Image classification data set "amazon" (Muddssir44/domain_adaptation on GitHub). Class labels (17): bike, bottle, desk chair, desk lamp, desktop computer, file cabinet, keyboard, paper notebook, phone, punchers, ring binder, ruler, scissors, speaker, stapler, tape dispenser, trash can.

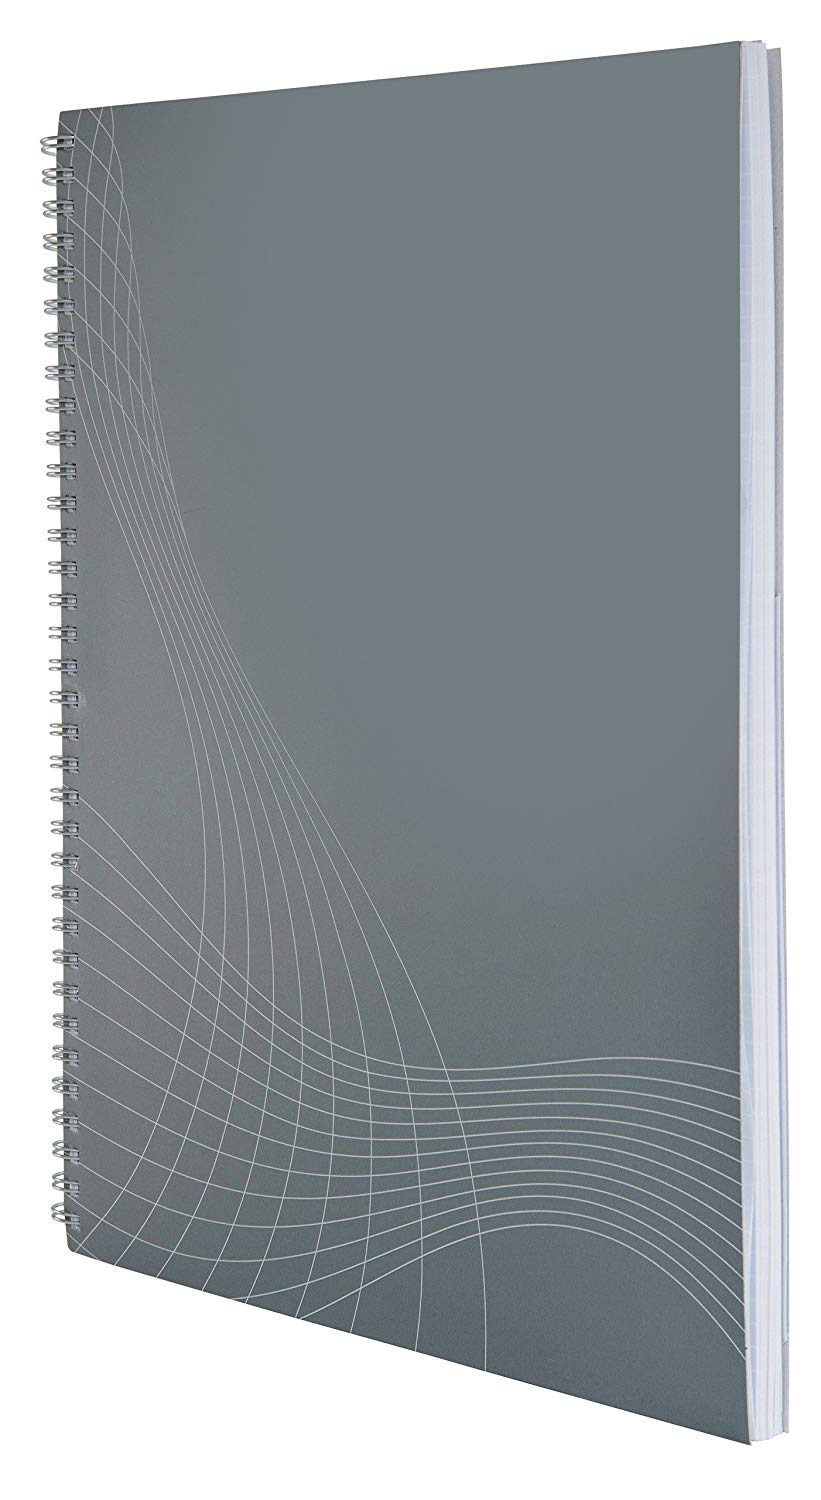
Label: paper notebook

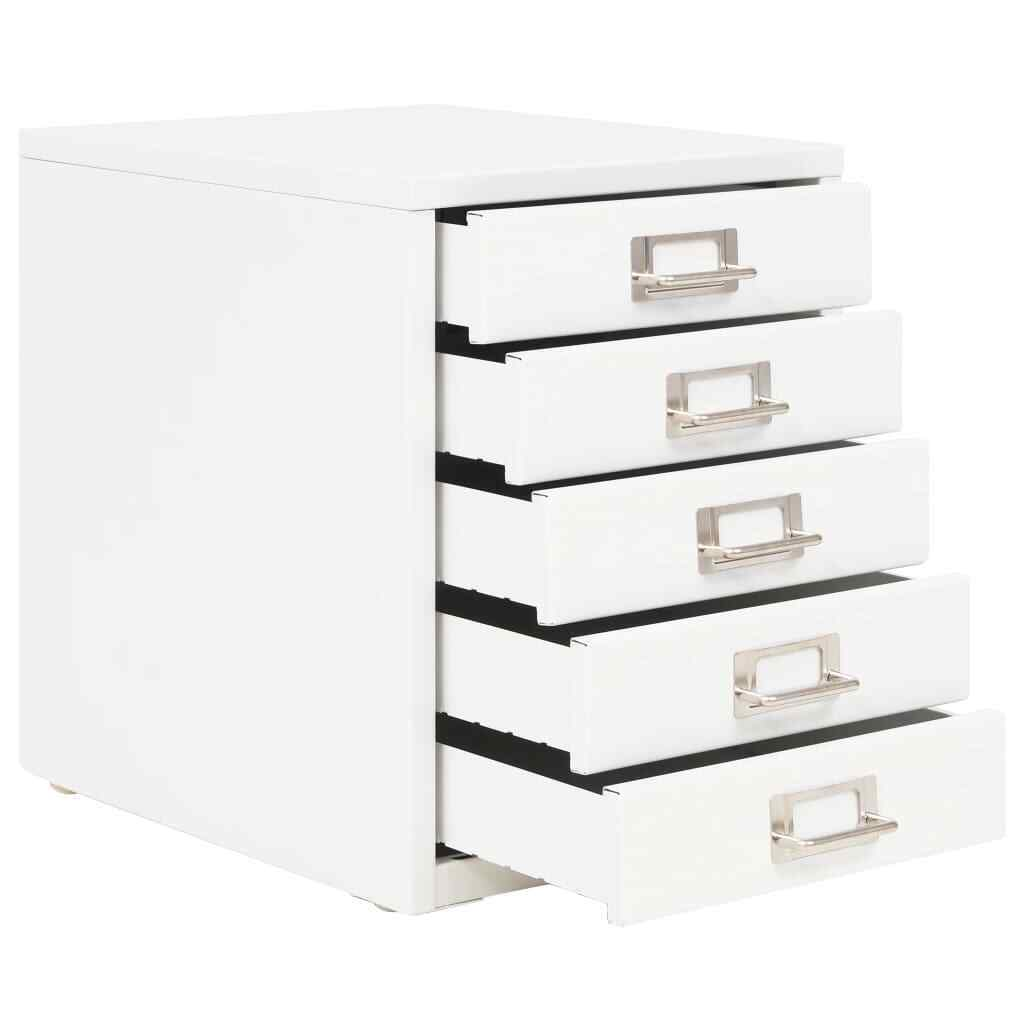
Label: file cabinet

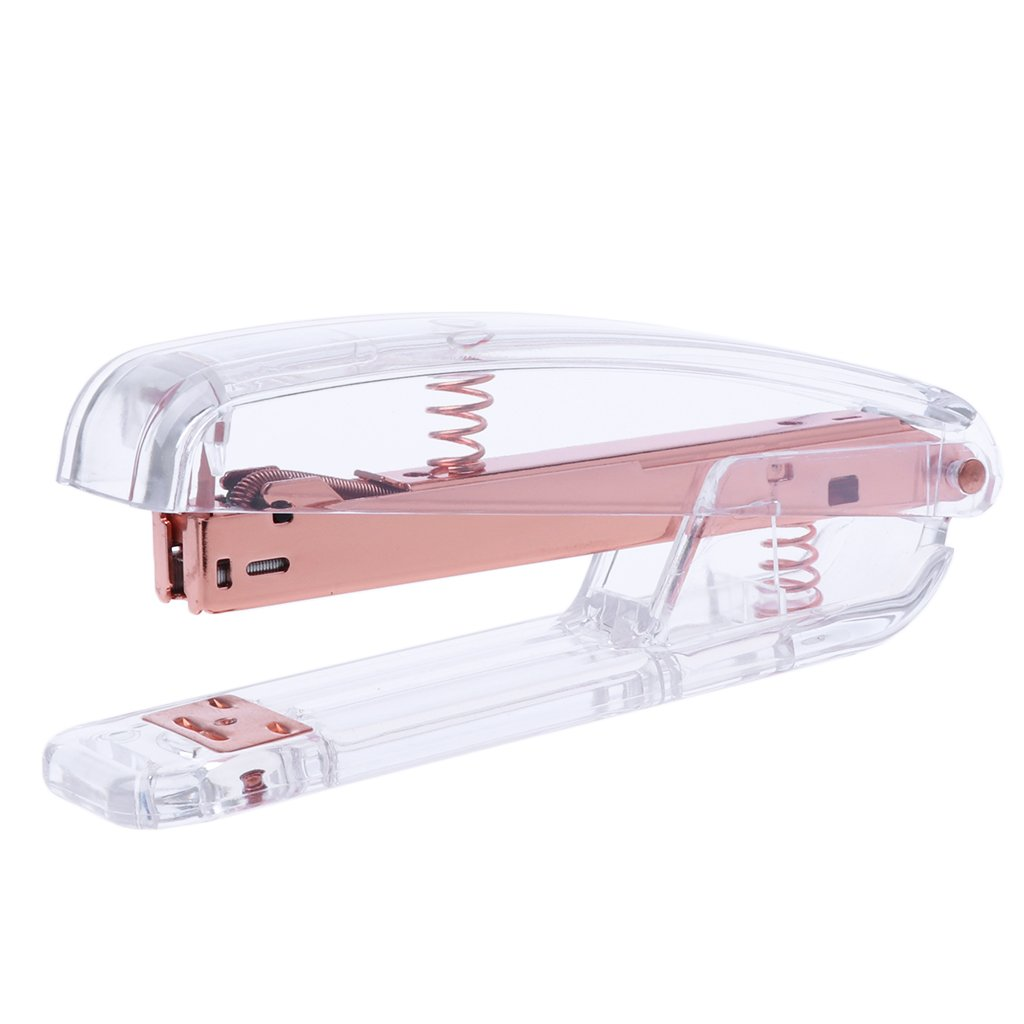
Label: stapler

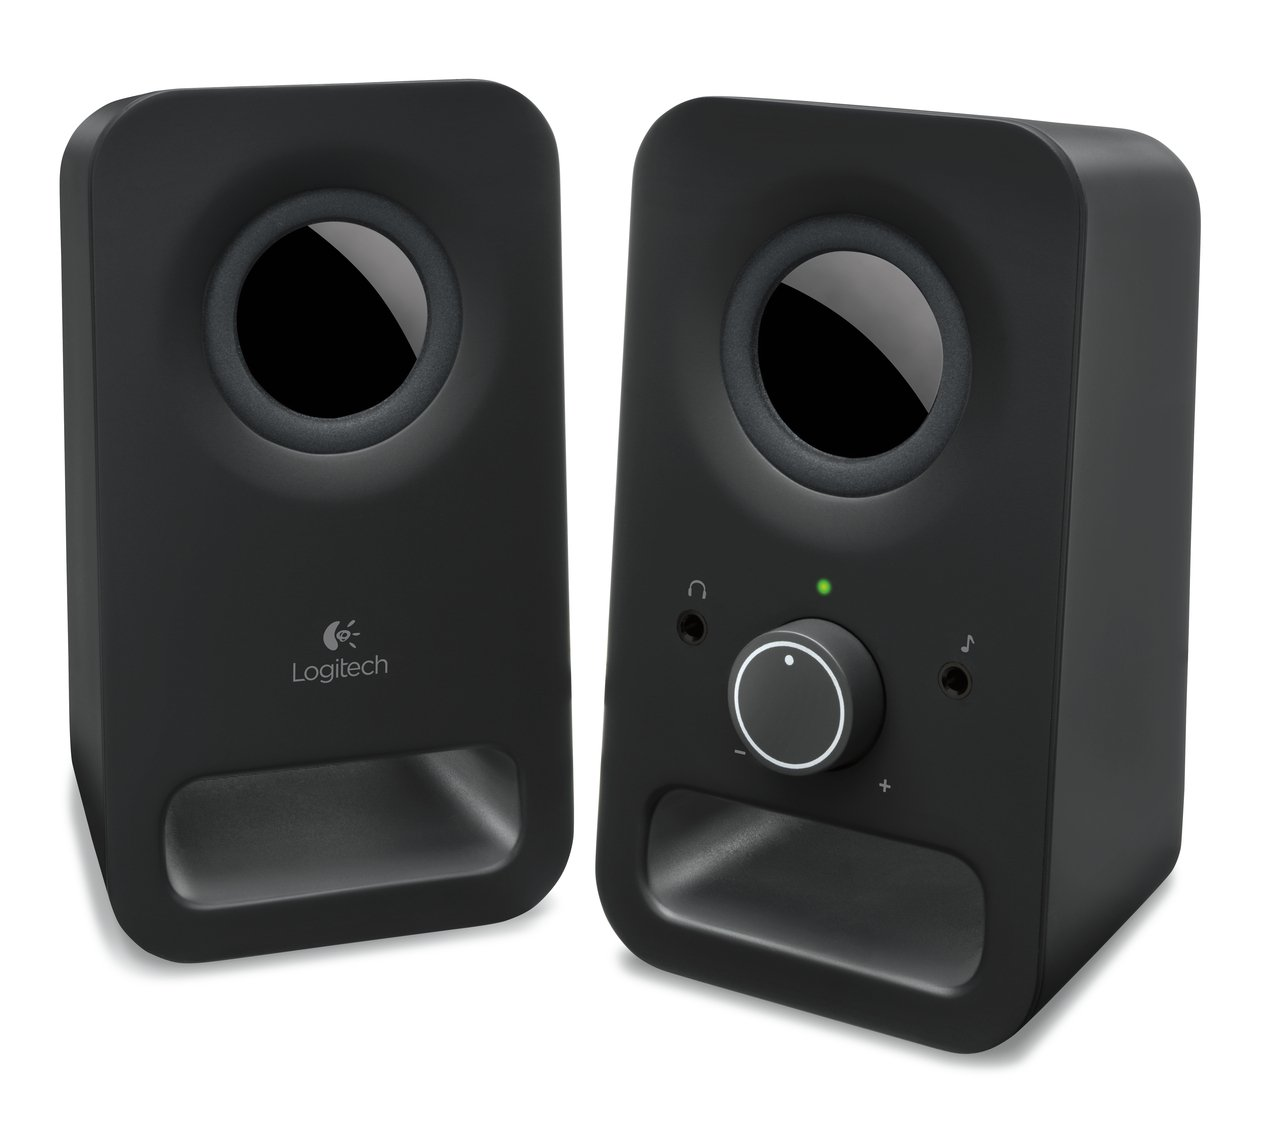
Label: speaker

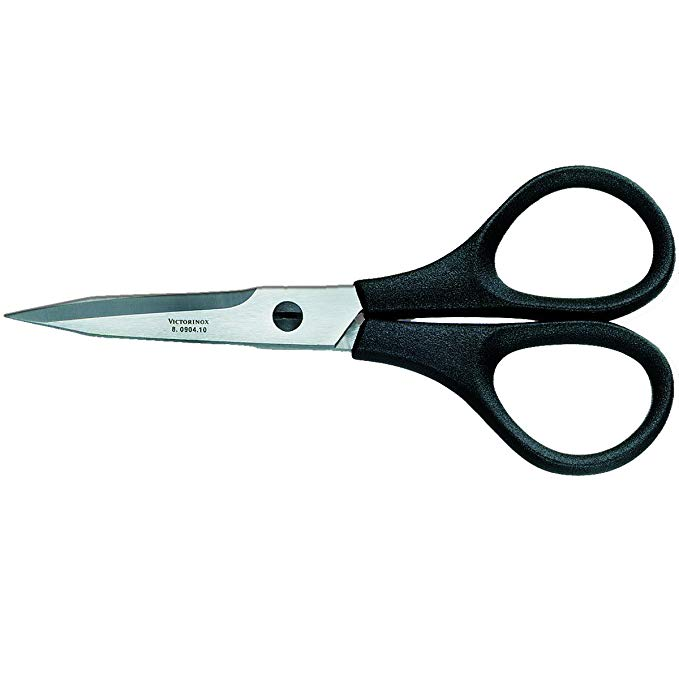
Label: scissors

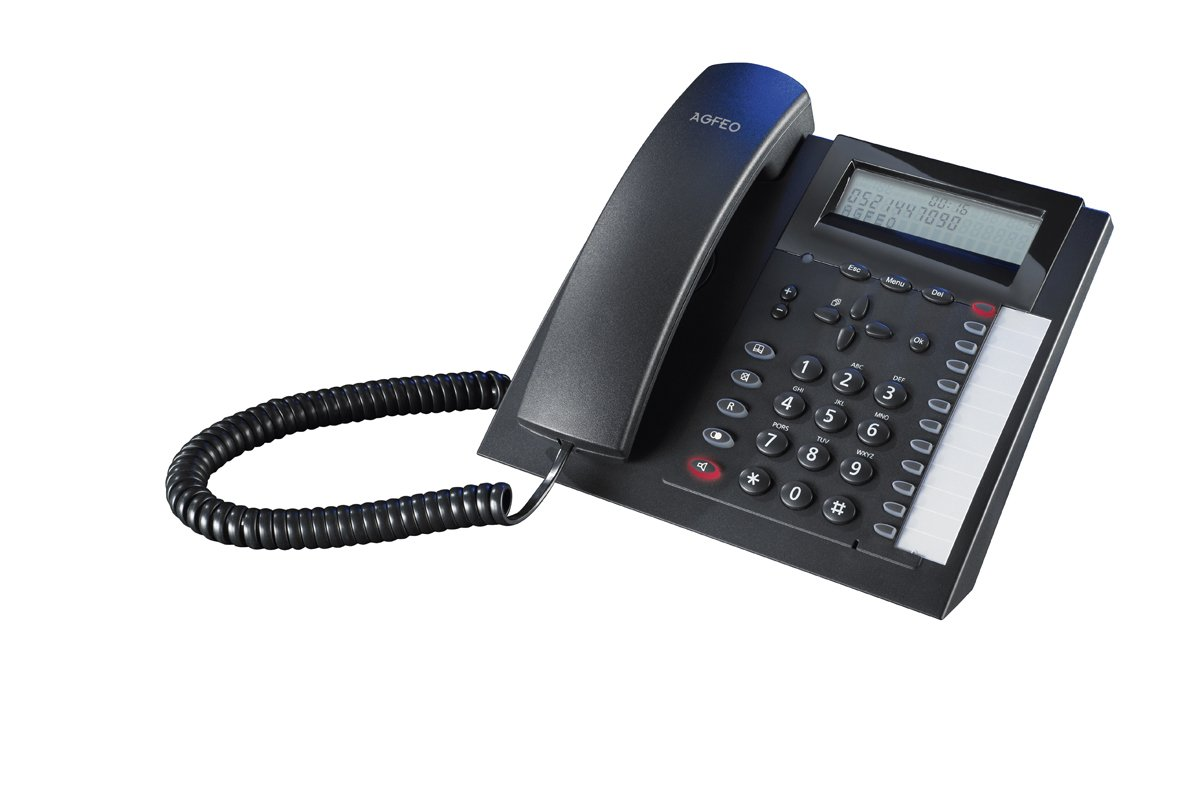
Label: phone
